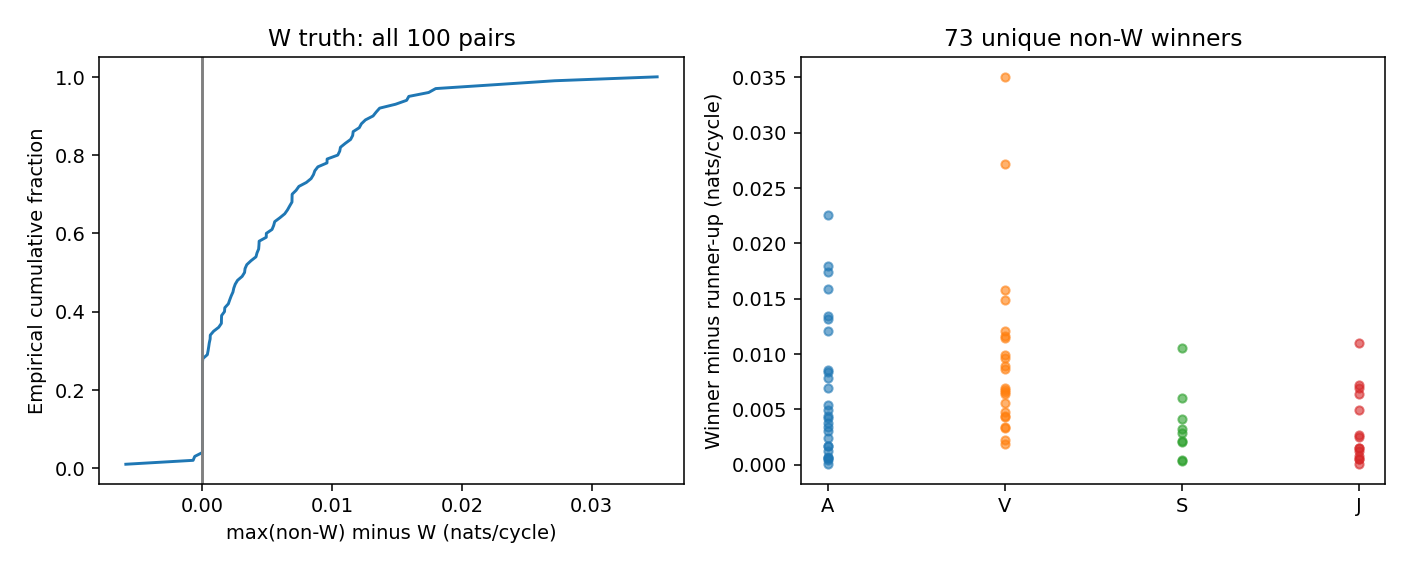

Source data for this figure (header and first rows):
pair_id, max_nonwhite_minus_white_nats_record, max_nonwhite_minus_white_nats_cycle, winner_set, winner_margin_nats_cycle
0, 0.2691, 0.004205, A, 0.004205
1, 0.0, 0.0, W|S, 0.0
2, 0.0, 0.0, W|J, 0.0
3, 0.8041, 0.01256, S, 0.01058
4, 0.5694, 0.008896, V, 0.008896
5, 0.3432, 0.005362, A, 0.005362
6, 0.0, 0.0, W|S|J, 0.0
7, 0.0, 0.0, W|J, 0.0
8, 0.1418, 0.002215, V, 0.002215
9, 0.2772, 0.004331, V, 0.004331
10, 2.243, 0.03505, V, 0.03505
11, 0.3152, 0.004925, J, 0.004925
12, 0.0, 0.0, W|J, 0.0
13, 0.6675, 0.01043, A, 0.007858
14, 0.02779, 0.0004342, S, 0.0004342
15, 0.0, 0.0, W|S, 0.0
16, 0.1731, 0.002705, J, 0.002705
17, 0.0, 0.0, W|J, 0.0
18, 0.0, 0.0, W|S|J, 0.0
19, 0.09373, 0.001465, J, 0.001465
20, 0.0, 0.0, W|S, 0.0
21, 0.7736, 0.01209, A, 0.01209
22, 0.677, 0.01058, A, 0.008352
23, 0.08023, 0.001254, J, 0.001254
24, 0.4303, 0.006723, V, 0.006723
25, 0.857, 0.01339, A, 0.01339
26, 0.5124, 0.008006, S, 0.002864
27, 0.0, 0.0, W|S|J, 0.0
28, 0.1103, 0.001724, A, 0.001724
29, 0.3512, 0.005488, V, 0.004779
30, 0.462, 0.007218, J, 0.007218
31, 0.05517, 0.0008621, J, 0.0008107
32, 0.2187, 0.003418, V, 0.003418
33, 0.09341, 0.00146, J, 0.00146
34, 0.1504, 0.00235, S, 0.002018
35, 0.6151, 0.00961, A, 0.0006559
36, 0.3147, 0.004917, A, 0.004917
37, 0.0, 0.0, W|S|J, 0.0
38, 0.4419, 0.006905, J, 0.006905
39, 0.09448, 0.001476, S, 0.0003273
40, 0.2102, 0.003284, V, 0.003284
41, 1.116, 0.01743, A, 0.01743
42, 1.737, 0.02715, V, 0.02715
43, 0.7045, 0.01101, J, 0.01101
44, 0.7839, 0.01225, V, 0.01204
45, 0.0, 0.0, W|J, 0.0
46, 0.03368, 0.0005262, J, 0.0005262
47, 1.151, 0.01798, A, 0.01798
48, 0.2797, 0.00437, A, 0.00437
49, 0.1278, 0.001997, A, 0.001242
50, 0.9527, 0.01489, V, 0.01489
51, 0.0, 0.0, W|S|J, 0.0
52, 0.03866, 0.0006041, A, 0.0006041
53, 0.4424, 0.006912, A, 0.006912
54, 0.5545, 0.008663, V, 0.008663
55, 0.1087, 0.001699, A, 0.001699
56, 0.0, 0.0, W|S, 0.0
57, 0.2077, 0.003246, S, 0.003246
58, 0.02405, 0.0003758, A, 0.0003758
59, 0.2394, 0.00374, A, 0.00374
... 40 more rows
